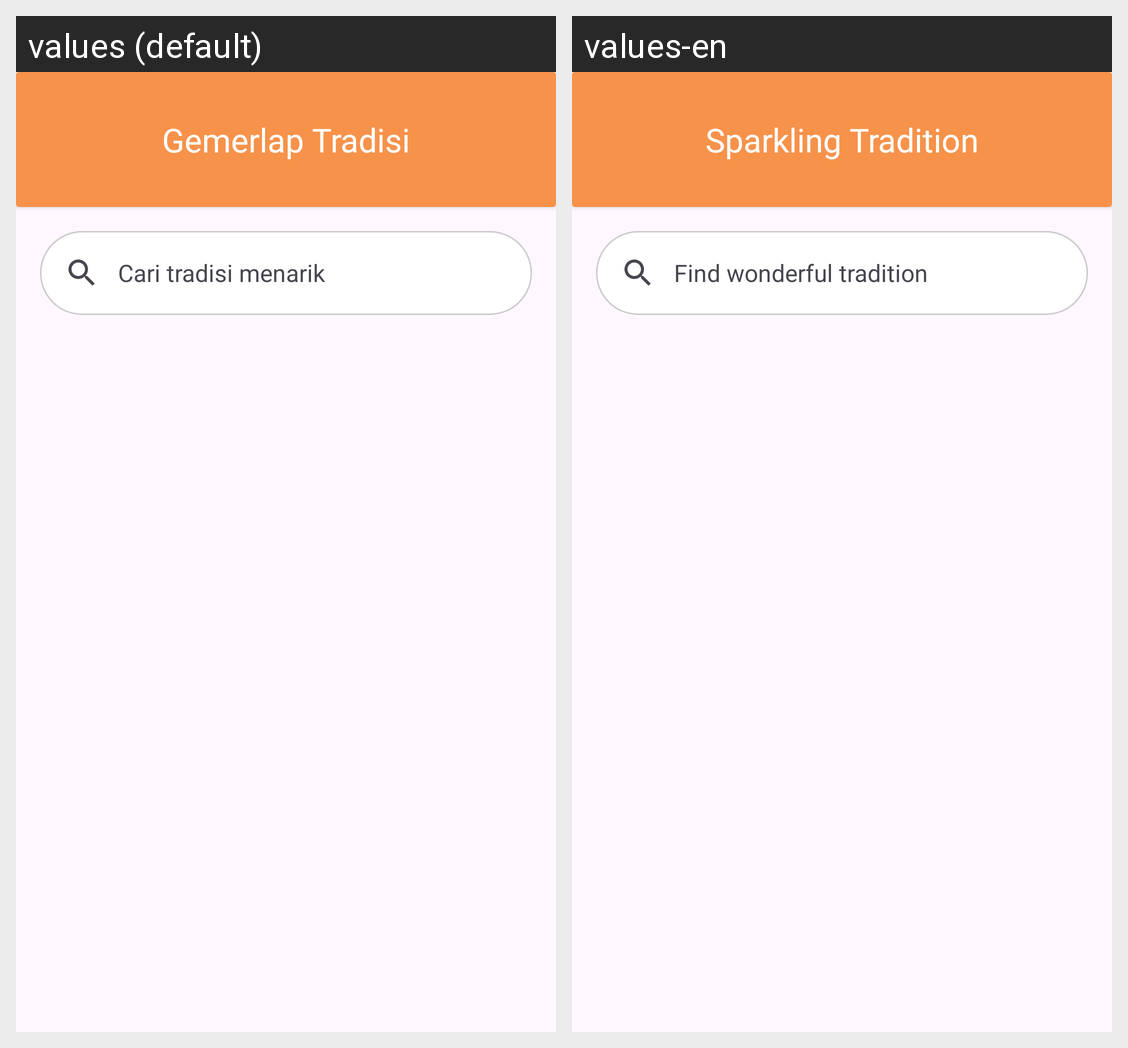

For this localized Android screen grid, give each drawn string resource with its value in every locale shown.
Android screen res/layout/activity_gemerlap_tradisi.xml rendered under 2 locales, left to right: values (default), values-en. Device: Nexus 5 (rendered at 1080×1920; each locale shown at half size, 540×960, under a caption strip naming it); theme Theme.PesonaPusaka.
Strings drawn on this screen, with the default value and each locale's value (text and hints the layout hard-codes, and strings that could not be matched under every locale, appear in the picture but are not listed):

gemerlap_tradisi
  values: Gemerlap Tradisi
  values-en: Sparkling Tradition

cari_tradisi
  values: Cari tradisi menarik
  values-en: Find wonderful tradition
